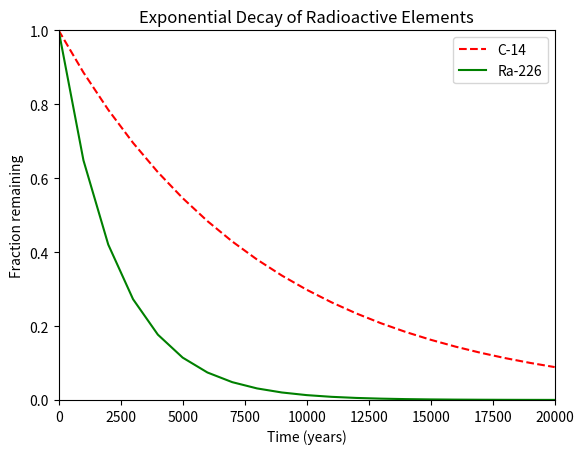

Write Python code to recreate this figure.
#!/usr/bin/env python3
import numpy as np
import matplotlib.pyplot as plt

x = np.arange(0, 21000, 1000)
r = np.log(0.5)
t1 = 5730
t2 = 1600
y1 = np.exp((r / t1) * x)
y2 = np.exp((r / t2) * x)
plt.xlabel("Time (years)")
plt.ylabel("Fraction remaining")
plt.title('Exponential Decay of Radioactive Elements')
plt.plot(x, y1, 'r--', label="C-14")
plt.plot(x, y2, 'g-', label="Ra-226")
plt.xlim(0,20000)
plt.ylim(0,1)
plt.legend(loc='upper right')
plt.show()
